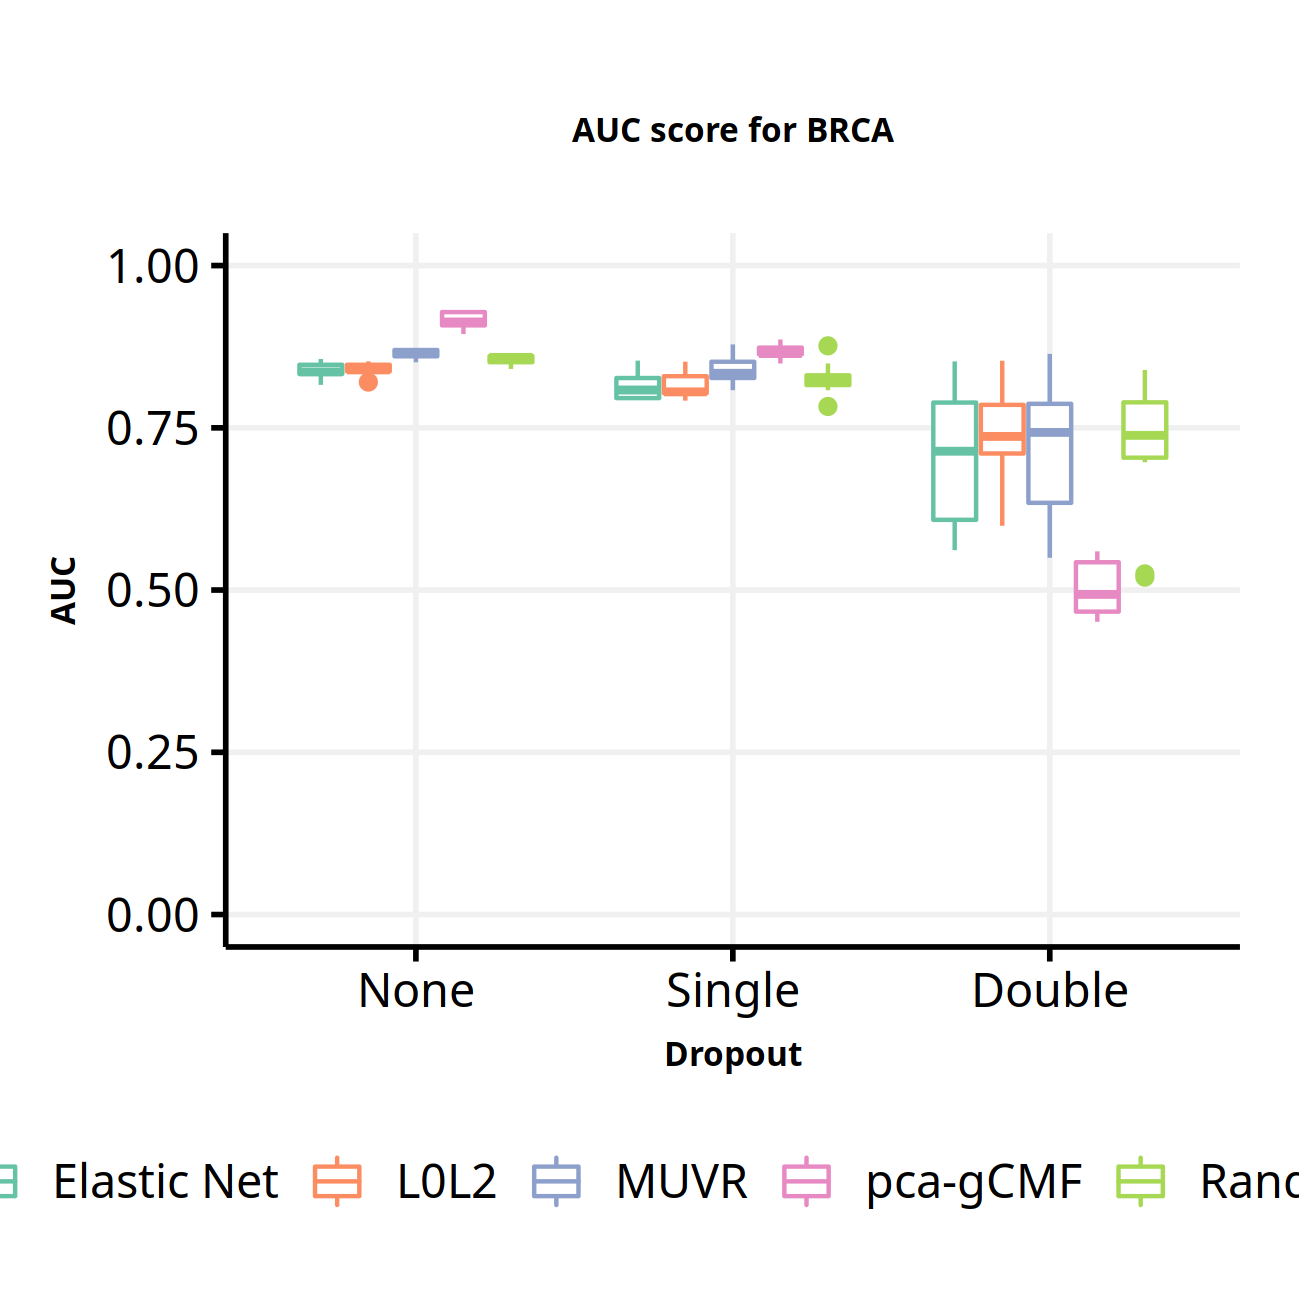

Source data for this figure (header and first rows):
	Model	None	Single	Double
1	Elastic Net	0.84±0.01	0.81±0.02	0.71±0.1
2	L0L2	0.84±0.01	0.81±0.02	0.74±0.08
3	MUVR	0.86±0.01	0.84±0.02	0.72±0.11
4	pca-gCMF	0.92±0.01	0.87±0.01	0.5±0.04
5	Random Forest	0.86±0.01	0.83±0.02	0.72±0.11
